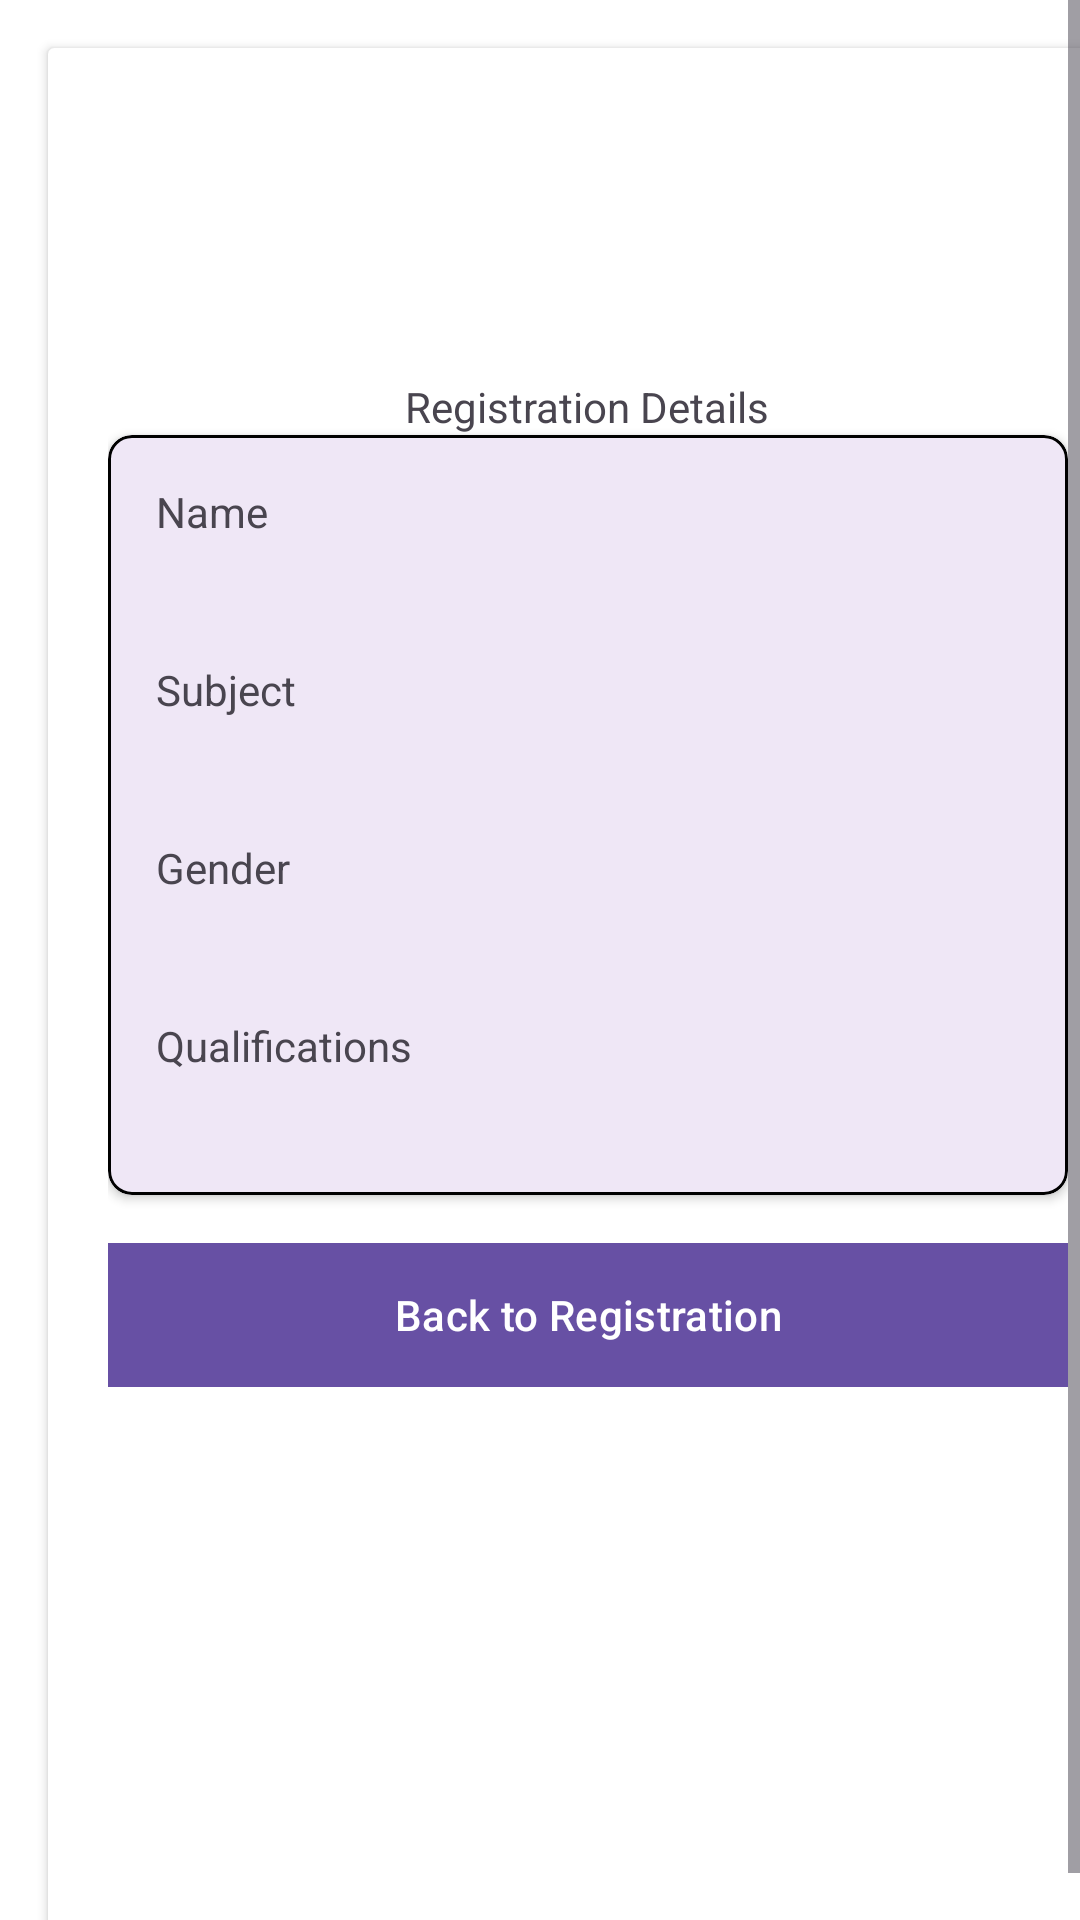

Layout XML and referenced resources for this Android screen:
<!-- AndroidManifest.xml: application theme Theme.Pra4 -->
<!-- res/layout/activity_show.xml -->
<?xml version="1.0" encoding="utf-8"?>
<ScrollView xmlns:android="http://schemas.android.com/apk/res/android"
    xmlns:app="http://schemas.android.com/apk/res-auto"
    android:layout_width="match_parent"
    android:layout_height="match_parent"
    android:background="#FFFFFF"
    android:fillViewport="true">

    <androidx.cardview.widget.CardView
        android:layout_width="match_parent"
        android:layout_height="wrap_content"
        android:layout_margin="16dp">
        <LinearLayout
            android:layout_width="match_parent"
            android:layout_height="wrap_content"
            android:orientation="vertical"
            android:layout_marginTop="90dp"
            android:padding="20dp">
            <TextView
                android:layout_width="wrap_content"
                android:layout_height="wrap_content"
                android:layout_gravity="center"
                android:text="Registration Details"
                android:textAlignment="center" />

            <com.google.android.material.card.MaterialCardView
                android:layout_width="match_parent"
                android:layout_height="wrap_content"
                android:layout_marginBottom="16dp"
                app:cardCornerRadius="8dp"
                app:cardElevation="2dp"
                app:strokeColor="@color/black"
                app:strokeWidth="1dp">
                <LinearLayout
                    android:layout_width="match_parent"
                    android:layout_height="wrap_content"
                    android:orientation="vertical"
                    android:padding="16dp">

                    <TextView
                        android:layout_width="wrap_content"
                        android:layout_height="wrap_content"
                        android:text="Name" />

                    <TextView
                        android:id="@+id/nameText"
                        android:layout_width="wrap_content"
                        android:layout_height="wrap_content"
                        android:layout_marginBottom="16dp"
                        android:textColor="@color/white"
                        android:textSize="18sp" />

                    <TextView
                        android:layout_width="wrap_content"
                        android:layout_height="wrap_content"
                        android:text="Subject" />

                    <TextView
                        android:id="@+id/subjectText"
                        android:layout_width="wrap_content"
                        android:layout_height="wrap_content"
                        android:layout_marginBottom="16dp"
                        android:textColor="@color/white"
                        android:textSize="18sp" />
                    <TextView
                        android:layout_width="wrap_content"
                        android:layout_height="wrap_content"
                        android:text="Gender" />
                    <TextView
                        android:id="@+id/genderText"
                        android:layout_width="wrap_content"
                        android:layout_height="wrap_content"
                        android:layout_marginBottom="16dp"
                        android:textColor="@color/white"
                        android:textSize="18sp" />
                    <TextView
                        android:layout_width="wrap_content"
                        android:layout_height="wrap_content"
                        android:text="Qualifications" />

                    <TextView
                        android:id="@+id/qualificationsText"
                        android:layout_width="wrap_content"
                        android:layout_height="wrap_content"
                        android:textColor="@color/white"
                        android:textSize="18sp" />
                </LinearLayout>
            </com.google.android.material.card.MaterialCardView>
            <com.google.android.material.button.MaterialButton
                android:id="@+id/backButton"
                android:background="#000000"
                android:layout_width="match_parent"
                android:layout_height="wrap_content"
                android:textColor="@color/white"
                android:text="Back to Registration" />
        </LinearLayout>
    </androidx.cardview.widget.CardView>
</ScrollView>
<!-- resources referenced by this layout -->
<resources>
  <style name="Theme.Pra4" parent="Base.Theme.Pra4" />
  <style name="Base.Theme.Pra4" parent="Theme.Material3.DayNight.NoActionBar">
          
          
      </style>
  <!-- not gathered from this repository: default colours our renderer supplied (Android Studio template values) -->
  <color name="black">#FF000000</color>
  <color name="white">#FFFFFFFF</color>
</resources>
